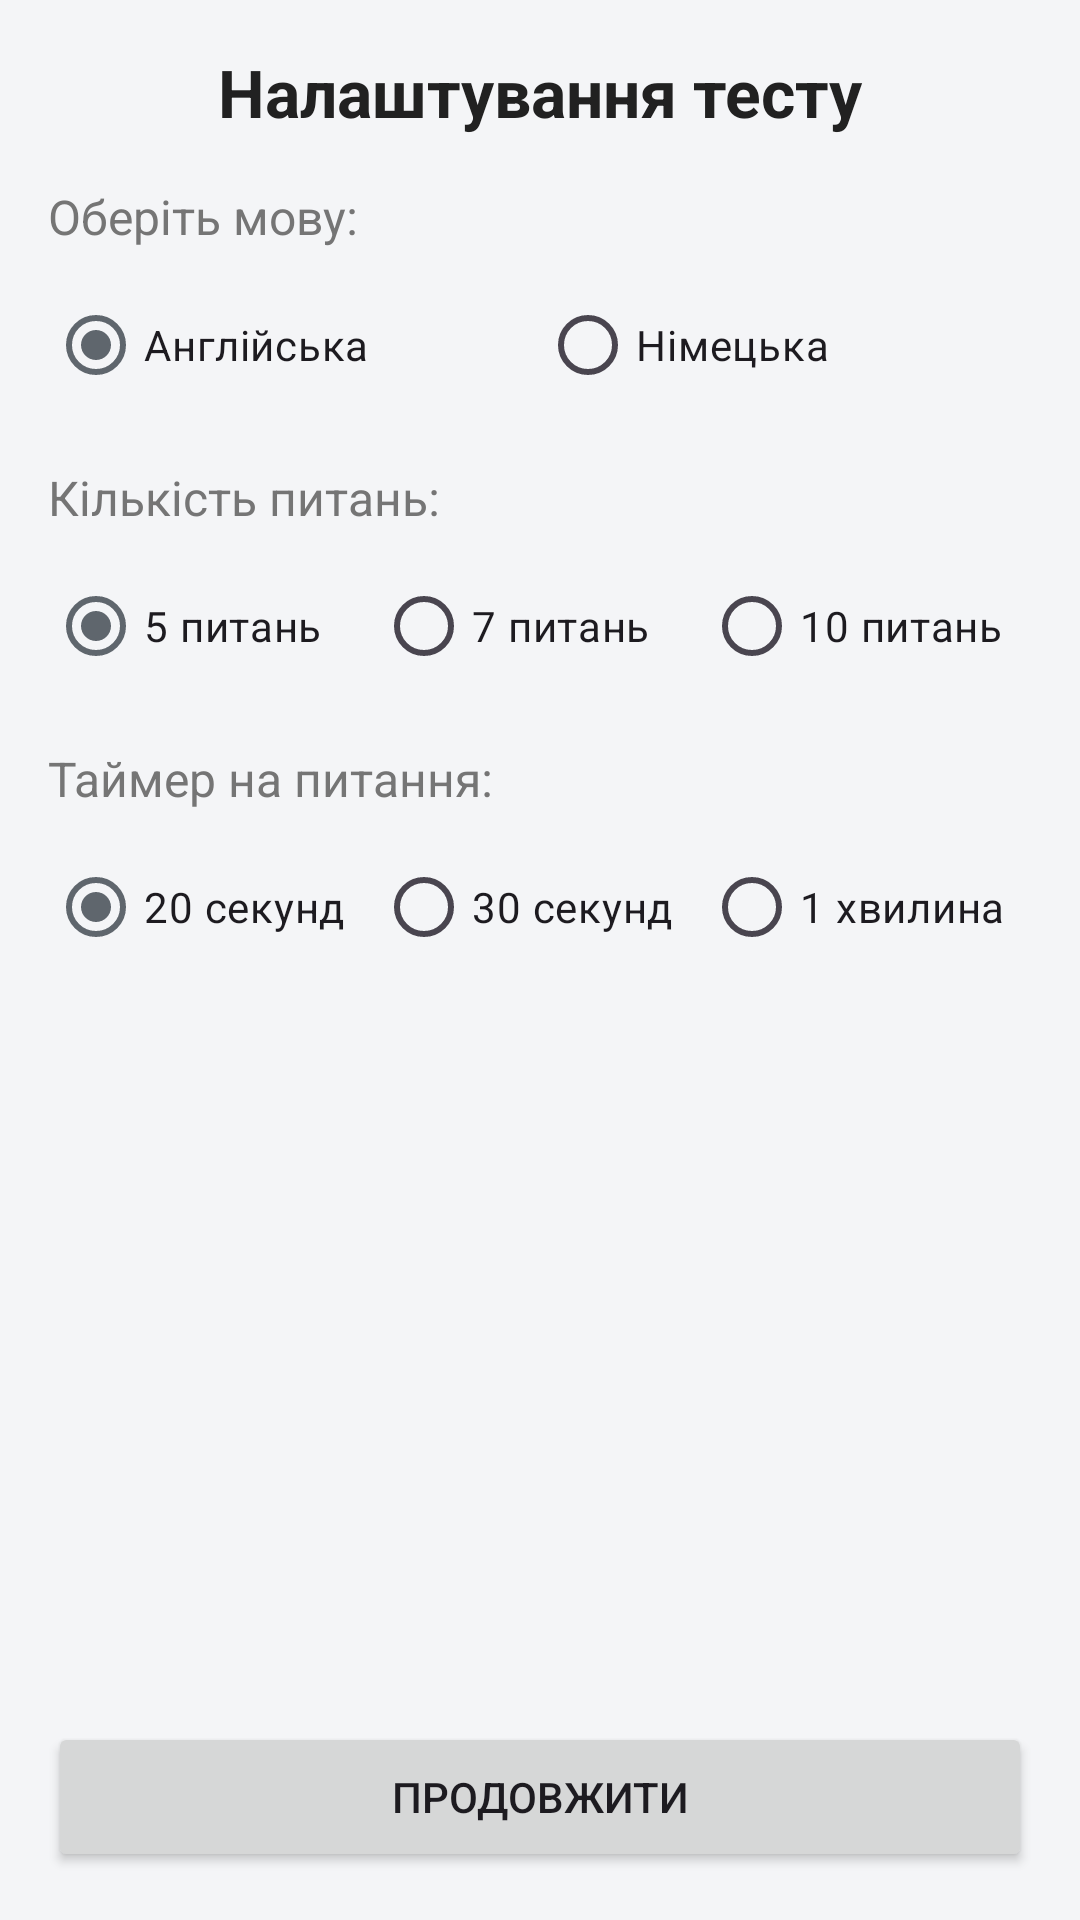

Layout XML and referenced resources for this Android screen:
<!-- AndroidManifest.xml: application theme Theme.YourVocabulary -->
<!-- res/layout/activity_settings.xml -->
<?xml version="1.0" encoding="utf-8"?>
<ScrollView xmlns:android="http://schemas.android.com/apk/res/android"
    xmlns:app="http://schemas.android.com/apk/res-auto"
    android:id="@+id/main"
    android:layout_width="match_parent"
    android:layout_height="match_parent"
    android:background="@color/colorBackground"
    android:fillViewport="true">

    <androidx.constraintlayout.widget.ConstraintLayout
        android:layout_width="match_parent"
        android:layout_height="match_parent"
        android:padding="@dimen/padding_screen">

        
        <TextView
            android:id="@+id/tvTitle"
            android:layout_width="wrap_content"
            android:layout_height="wrap_content"
            android:text="@string/title_settings"
            android:textColor="@color/textColorPrimary"
            android:textSize="@dimen/text_size_title"
            android:textStyle="bold"
            app:layout_constraintEnd_toEndOf="parent"
            app:layout_constraintStart_toStartOf="parent"
            app:layout_constraintTop_toTopOf="parent" />

        
        <TextView
            android:id="@+id/tvLangLabel"
            android:layout_width="wrap_content"
            android:layout_height="wrap_content"
            android:layout_marginTop="@dimen/margin_section"
            android:text="@string/label_language"
            android:textColor="@color/textColorSecondary"
            android:textSize="@dimen/text_size_label"
            app:layout_constraintStart_toStartOf="parent"
            app:layout_constraintTop_toBottomOf="@id/tvTitle" />

        <RadioGroup
            android:id="@+id/rgLanguage"
            android:layout_width="0dp"
            android:layout_height="wrap_content"
            android:layout_marginTop="@dimen/margin_small"
            android:orientation="horizontal"
            app:layout_constraintEnd_toEndOf="parent"
            app:layout_constraintStart_toStartOf="parent"
            app:layout_constraintTop_toBottomOf="@id/tvLangLabel">

            <RadioButton
                android:id="@+id/rbLangEn"
                android:layout_width="0dp"
                android:layout_height="wrap_content"
                android:layout_weight="1"
                android:checked="true"
                android:text="@string/lang_english" />

            <RadioButton
                android:id="@+id/rbLangDe"
                android:layout_width="0dp"
                android:layout_height="wrap_content"
                android:layout_weight="1"
                android:text="@string/lang_german" />
        </RadioGroup>

        
        <TextView
            android:id="@+id/tvCountLabel"
            android:layout_width="wrap_content"
            android:layout_height="wrap_content"
            android:layout_marginTop="@dimen/margin_section"
            android:text="@string/label_questions_count"
            android:textColor="@color/textColorSecondary"
            android:textSize="@dimen/text_size_label"
            app:layout_constraintStart_toStartOf="parent"
            app:layout_constraintTop_toBottomOf="@id/rgLanguage" />

        <RadioGroup
            android:id="@+id/rgQuestionsCount"
            android:layout_width="0dp"
            android:layout_height="wrap_content"
            android:layout_marginTop="@dimen/margin_small"
            android:orientation="horizontal"
            app:layout_constraintEnd_toEndOf="parent"
            app:layout_constraintStart_toStartOf="parent"
            app:layout_constraintTop_toBottomOf="@id/tvCountLabel">

            <RadioButton
                android:id="@+id/rbCount5"
                android:layout_width="0dp"
                android:layout_height="wrap_content"
                android:layout_weight="1"
                android:checked="true"
                android:text="@string/count_5" />

            <RadioButton
                android:id="@+id/rbCount7"
                android:layout_width="0dp"
                android:layout_height="wrap_content"
                android:layout_weight="1"
                android:text="@string/count_7" />

            <RadioButton
                android:id="@+id/rbCount10"
                android:layout_width="0dp"
                android:layout_height="wrap_content"
                android:layout_weight="1"
                android:text="@string/count_10" />
        </RadioGroup>

        
        <TextView
            android:id="@+id/tvTimerLabel"
            android:layout_width="wrap_content"
            android:layout_height="wrap_content"
            android:layout_marginTop="@dimen/margin_section"
            android:text="@string/label_timer"
            android:textColor="@color/textColorSecondary"
            android:textSize="@dimen/text_size_label"
            app:layout_constraintStart_toStartOf="parent"
            app:layout_constraintTop_toBottomOf="@id/rgQuestionsCount" />

        <RadioGroup
            android:id="@+id/rgTimer"
            android:layout_width="0dp"
            android:layout_height="wrap_content"
            android:layout_marginTop="@dimen/margin_small"
            android:orientation="horizontal"
            app:layout_constraintEnd_toEndOf="parent"
            app:layout_constraintStart_toStartOf="parent"
            app:layout_constraintTop_toBottomOf="@id/tvTimerLabel">

            <RadioButton
                android:id="@+id/rbTimer20"
                android:layout_width="0dp"
                android:layout_height="wrap_content"
                android:layout_weight="1"
                android:checked="true"
                android:text="@string/timer_20s" />

            <RadioButton
                android:id="@+id/rbTimer30"
                android:layout_width="0dp"
                android:layout_height="wrap_content"
                android:layout_weight="1"
                android:text="@string/timer_30s" />

            <RadioButton
                android:id="@+id/rbTimer60"
                android:layout_width="0dp"
                android:layout_height="wrap_content"
                android:layout_weight="1"
                android:text="@string/timer_60s" />
        </RadioGroup>

        
        <Button
            android:id="@+id/btnNext"
            android:layout_width="0dp"
            android:layout_height="@dimen/button_height"
            android:text="@string/btn_next"
            app:layout_constraintBottom_toBottomOf="parent"
            app:layout_constraintEnd_toEndOf="parent"
            app:layout_constraintStart_toStartOf="parent" />

    </androidx.constraintlayout.widget.ConstraintLayout>
</ScrollView>
<!-- resources referenced by this layout -->
<resources>
  <color name="colorBackground">#F4F5F7</color>
  <color name="textColorPrimary">#212121</color>
  <color name="textColorSecondary">#757575</color>
  <dimen name="button_height">50dp</dimen>
  <dimen name="margin_section">16dp</dimen>
  <dimen name="margin_small">8dp</dimen>
  <dimen name="padding_screen">16dp</dimen>
  <dimen name="text_size_label">16sp</dimen>
  <dimen name="text_size_title">22sp</dimen>
  <string name="btn_next">Продовжити</string>
  <string name="count_10">10 питань</string>
  <string name="count_5">5 питань</string>
  <string name="count_7">7 питань</string>
  <string name="label_language">Оберіть мову:</string>
  <string name="label_questions_count">Кількість питань:</string>
  <string name="label_timer">Таймер на питання:</string>
  <string name="lang_english">Англійська</string>
  <string name="lang_german">Німецька</string>
  <string name="timer_20s">20 секунд</string>
  <string name="timer_30s">30 секунд</string>
  <string name="timer_60s">1 хвилина</string>
  <string name="title_settings">Налаштування тесту</string>
  <style name="Theme.YourVocabulary" parent="Base.Theme.YourVocabulary" />
  <style name="Base.Theme.YourVocabulary" parent="Theme.Material3.DayNight.NoActionBar">
          <item name="colorPrimary">@color/colorPrimary</item>
          <item name="colorOnPrimary">@android:color/white</item>
          <item name="colorSecondary">@color/colorAccent</item>
          <item name="colorOnSecondary">@android:color/white</item>
          <item name="android:colorAccent">@color/colorPrimary</item>
          <item name="android:windowBackground">@color/colorBackground</item>
      </style>
  <color name="colorPrimary">#5F666D</color>
  <color name="colorAccent">#7B858E</color>
</resources>
